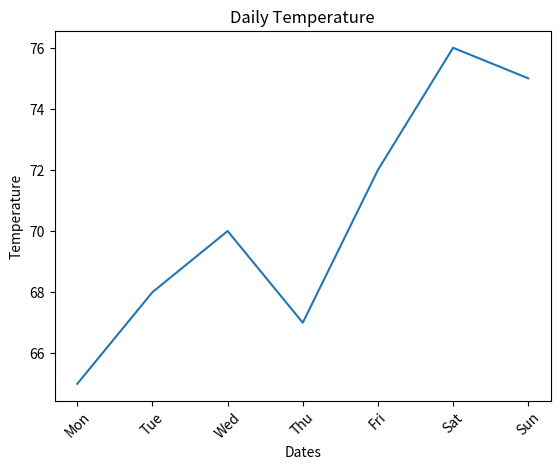

This figure's Python source:
import matplotlib.pyplot as plt

dates = ["Mon", "Tue", "Wed", "Thu", "Fri", "Sat", "Sun"]
temps = [65, 68, 70, 67, 72, 76, 75]

plt.plot(dates, temps)
plt.title("Daily Temperature")
plt.xlabel("Dates")
plt.ylabel("Temperature")
plt.xticks(rotation=45)
plt.show()
